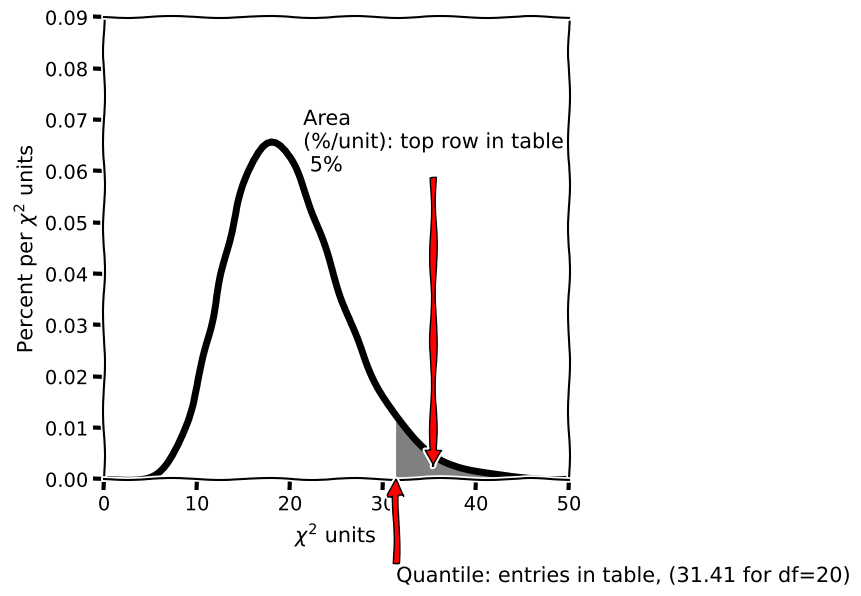

This chart was generated by the following Python code: (Note: this script raises an exception after producing the figure.)
%%capture
%matplotlib inline
from pylab import fill_between
import matplotlib.pyplot as plt
import numpy as np
from scipy.stats import chi2 as chidist

def tail_chi():
    df = 20
    X = np.linspace(0,50,101)
    D = chidist.pdf(X, df)
    fig = plt.figure(figsize=(6,6))
    ax = fig.gca()
    ax.plot(X, D, 'k', linewidth=5)
    X = chidist.ppf(0.95,20)
    x = np.linspace(X,45,201)
    ax.fill_between(x, 0, chidist.pdf(x, df), facecolor='gray')
    ax.set_xlabel(r'$\chi^2$ units', fontsize=15)
    ax.set_ylabel(r'Percent per $\chi^2$ units', fontsize=15)
    ax.set_ylim([0,.09])
    ax.annotate('Area\n(%/unit): top row in table\n 5%', xy=(X+4, 0.5 * chidist.pdf(X+4, df)),
               arrowprops=dict(facecolor='red'), xytext=(X-10,0.06),
               fontsize=15)
    ax.annotate('Quantile: entries in table, (%0.2f for df=20)' % X, xy=(X, 0),
               arrowprops=dict(facecolor='red'), xytext=(X,-0.02),
               fontsize=15)
    ax.set_xlim([0,50])
    return fig

with plt.xkcd():
    fig = tail_chi()

fig

from ipy_table import make_table
qs = [0.99,0.95,0.9,0.7,0.5,0.3,0.1,0.05,0.01]
dfs = np.arange(1,21)
tail = ([['df'] + ['%0.1f' % (100*q) for q in qs]] +
        [[df] + ['%0.2f' % chidist.ppf(1-q, df) for q in qs] for df in dfs])
Chi_Table = make_table(tail)
tex_table = r'''
\begin{tabular}{c|c|c|c|c|c|c|c|c|c}
%s
\end{tabular}
''' % '\n'.join( [' & ' .join([str(s) for s in r]) + r' \\'  for r in tail])
file('tail_table_chi.tex', 'w').write(tex_table)

Chi_Table

%%capture
import os
if not os.path.exists('tail_chi.pdf'):
    fig = tail_chi()
    fig.savefig('tail_chi.pdf')

